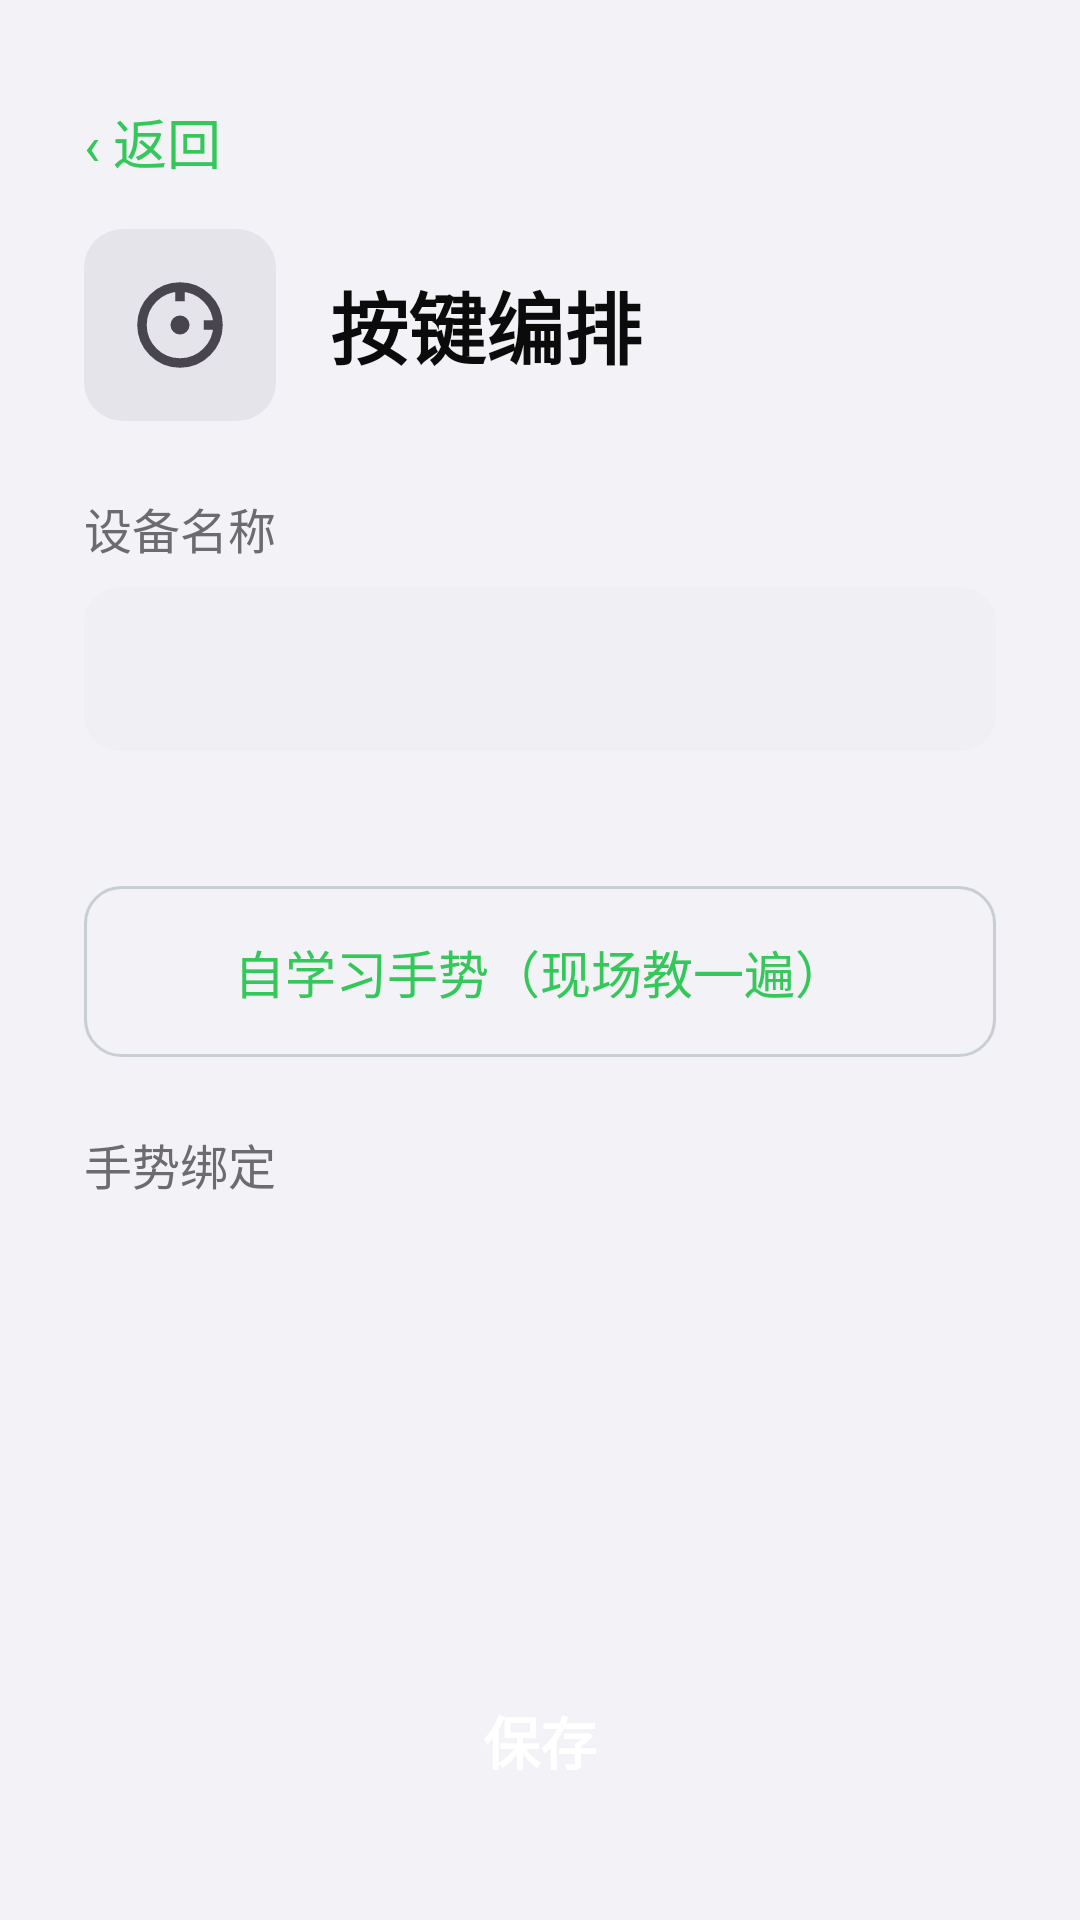

Produce the Android XML layout that renders to this screen, including the resource entries it uses.
<!-- AndroidManifest.xml: application theme Theme.BleButton -->
<!-- res/layout/activity_device_editor.xml -->
<?xml version="1.0" encoding="utf-8"?>
<LinearLayout xmlns:android="http://schemas.android.com/apk/res/android"
    android:layout_width="match_parent"
    android:layout_height="match_parent"
    android:orientation="vertical"
    android:background="@color/bg"
    android:padding="28dp">

    <TextView
        android:id="@+id/btn_back"
        android:layout_width="wrap_content"
        android:layout_height="wrap_content"
        android:layout_marginBottom="10dp"
        android:paddingVertical="6dp"
        android:paddingEnd="20dp"
        android:text="‹ 返回"
        android:textColor="@color/accent"
        android:textSize="18sp" />

    <LinearLayout
        android:layout_width="match_parent"
        android:layout_height="wrap_content"
        android:orientation="horizontal"
        android:gravity="center_vertical">

        <FrameLayout
            android:layout_width="64dp"
            android:layout_height="64dp"
            android:background="@drawable/icon_tile">

            <ImageView
                android:id="@+id/edit_icon"
                android:layout_width="38dp"
                android:layout_height="38dp"
                android:layout_gravity="center"
                android:src="@drawable/ic_knob" />
        </FrameLayout>

        <TextView
            android:layout_width="0dp"
            android:layout_height="wrap_content"
            android:layout_weight="1"
            android:layout_marginStart="18dp"
            android:text="按键编排"
            android:textColor="@color/txt"
            android:textSize="26sp"
            android:textStyle="bold" />
    </LinearLayout>

    <TextView
        android:layout_width="wrap_content"
        android:layout_height="wrap_content"
        android:layout_marginTop="24dp"
        android:layout_marginBottom="8dp"
        android:text="设备名称"
        android:textColor="@color/sub"
        android:textSize="16sp" />

    <EditText
        android:id="@+id/edit_name"
        android:layout_width="match_parent"
        android:layout_height="wrap_content"
        android:background="@drawable/input_bg"
        android:padding="16dp"
        android:textColor="@color/txt"
        android:textSize="17sp"
        android:inputType="text"
        android:maxLines="1" />

    <TextView
        android:id="@+id/mac_text"
        android:layout_width="match_parent"
        android:layout_height="wrap_content"
        android:layout_marginTop="8dp"
        android:textColor="@color/sub"
        android:textSize="14sp" />

    <TextView
        android:id="@+id/btn_learn"
        android:layout_width="match_parent"
        android:layout_height="wrap_content"
        android:layout_marginTop="18dp"
        android:background="@drawable/btn_ghost"
        android:gravity="center"
        android:paddingVertical="16dp"
        android:text="自学习手势（现场教一遍）"
        android:textColor="@color/accent"
        android:textSize="17sp" />

    <TextView
        android:layout_width="wrap_content"
        android:layout_height="wrap_content"
        android:layout_marginTop="24dp"
        android:layout_marginBottom="8dp"
        android:text="手势绑定"
        android:textColor="@color/sub"
        android:textSize="16sp" />

    <ScrollView
        android:layout_width="match_parent"
        android:layout_height="0dp"
        android:layout_weight="1">

        <LinearLayout
            android:id="@+id/gesture_container"
            android:layout_width="match_parent"
            android:layout_height="wrap_content"
            android:orientation="vertical" />
    </ScrollView>

    <TextView
        android:id="@+id/btn_save"
        android:layout_width="match_parent"
        android:layout_height="wrap_content"
        android:layout_marginTop="16dp"
        android:background="@drawable/btn_accent"
        android:gravity="center"
        android:paddingVertical="18dp"
        android:text="保存"
        android:textColor="@color/accent_ink"
        android:textSize="19sp"
        android:textStyle="bold" />
</LinearLayout>
<!-- resources referenced by this layout -->
<resources>
  <color name="accent">#34C759</color>
  <color name="accent_ink">#FFFFFF</color>
  <color name="bg">#F2F2F7</color>
  <color name="sub">#6C6C70</color>
  <color name="txt">#0B0B0C</color>
  <!-- drawable btn_ghost (drawable) -->
  <?xml version="1.0" encoding="utf-8"?>
  <shape xmlns:android="http://schemas.android.com/apk/res/android" android:shape="rectangle">
      <solid android:color="@android:color/transparent" />
      <corners android:radius="12dp" />
      <stroke android:width="1dp" android:color="@color/line" />
  </shape>
  <!-- drawable ic_knob (drawable) -->
  <vector xmlns:android="http://schemas.android.com/apk/res/android"
      android:width="24dp" android:height="24dp" android:viewportWidth="24" android:viewportHeight="24"
      android:tint="?attr/colorControlNormal">
      <path android:strokeColor="#FFFFFF" android:strokeWidth="2" android:fillColor="#00000000"
          android:pathData="M12,12m-8,0a8,8 0,1 1,16 0a8,8 0,1 1,-16 0" />
      <path android:fillColor="#FFFFFF"
          android:pathData="M12,12m-2,0a2,2 0,1 1,4 0a2,2 0,1 1,-4 0" />
      <path android:strokeColor="#FFFFFF" android:strokeWidth="2" android:pathData="M12,4v3M20,12h-3" />
  </vector>
  <!-- drawable icon_tile (drawable) -->
  <?xml version="1.0" encoding="utf-8"?>
  <shape xmlns:android="http://schemas.android.com/apk/res/android" android:shape="rectangle">
      <solid android:color="@color/elev3" />
      <corners android:radius="13dp" />
  </shape>
  <!-- drawable input_bg (drawable) -->
  <?xml version="1.0" encoding="utf-8"?>
  <shape xmlns:android="http://schemas.android.com/apk/res/android" android:shape="rectangle">
      <solid android:color="@color/panel2" />
      <corners android:radius="12dp" />
  </shape>
  <style name="Theme.BleButton" parent="Theme.Material3.DayNight.NoActionBar">
          <item name="android:statusBarColor">@color/bg</item>
          <item name="android:navigationBarColor">@color/bg</item>
          <item name="android:windowLightStatusBar">true</item>
          <item name="android:windowBackground">@color/bg</item>
      </style>
  <color name="line">#C9CDD4</color>
  <color name="elev3">#E4E4EA</color>
  <color name="panel2">#EFEFF4</color>
</resources>
